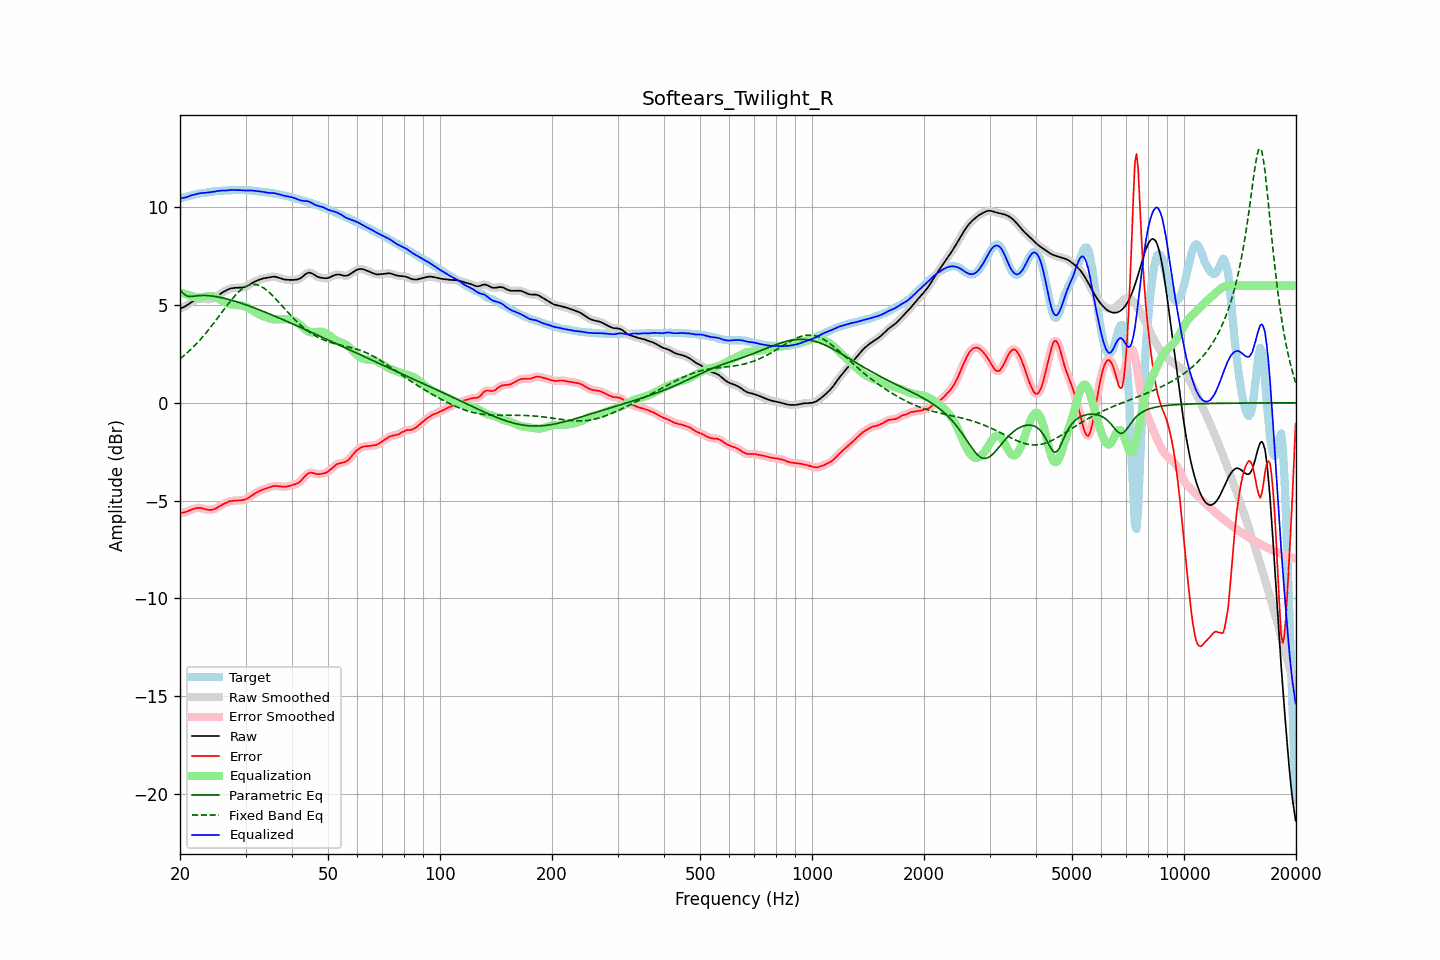

Values plotted in this chart, from the file beside it:
frequency, raw, error, smoothed, error_smoothed, equalization, parametric_eq, fixed_band_eq, equalized_raw, equalized_smoothed, target
20.00, 4.82, -5.62, 4.82, -5.62, 5.66, 5.78, 2.25, 10.48, 10.48, 10.44
20.20, 4.85, -5.62, 4.85, -5.62, 5.63, 5.69, 2.32, 10.48, 10.48, 10.47
20.40, 4.88, -5.61, 4.88, -5.61, 5.60, 5.60, 2.38, 10.48, 10.48, 10.49
20.61, 4.92, -5.60, 4.93, -5.59, 5.57, 5.53, 2.46, 10.49, 10.49, 10.52
20.81, 4.97, -5.57, 4.97, -5.57, 5.54, 5.47, 2.53, 10.52, 10.52, 10.54
21.02, 5.03, -5.54, 5.03, -5.54, 5.52, 5.45, 2.60, 10.54, 10.54, 10.57
21.23, 5.08, -5.50, 5.08, -5.50, 5.49, 5.44, 2.67, 10.58, 10.58, 10.59
21.44, 5.14, -5.47, 5.14, -5.47, 5.47, 5.44, 2.75, 10.61, 10.61, 10.61
21.66, 5.19, -5.44, 5.19, -5.44, 5.44, 5.45, 2.83, 10.63, 10.63, 10.63
21.87, 5.24, -5.41, 5.24, -5.41, 5.41, 5.46, 2.92, 10.65, 10.65, 10.65
22.09, 5.28, -5.39, 5.28, -5.39, 5.40, 5.47, 3.00, 10.67, 10.67, 10.66
22.31, 5.31, -5.38, 5.31, -5.38, 5.39, 5.48, 3.09, 10.69, 10.69, 10.68
22.54, 5.32, -5.37, 5.32, -5.37, 5.39, 5.49, 3.18, 10.71, 10.71, 10.70
22.76, 5.33, -5.38, 5.33, -5.38, 5.39, 5.49, 3.27, 10.72, 10.72, 10.71
22.99, 5.32, -5.40, 5.32, -5.40, 5.41, 5.49, 3.36, 10.73, 10.73, 10.72
23.22, 5.31, -5.42, 5.31, -5.42, 5.42, 5.49, 3.46, 10.73, 10.74, 10.73
23.45, 5.30, -5.45, 5.30, -5.44, 5.44, 5.49, 3.56, 10.74, 10.74, 10.75
23.69, 5.30, -5.46, 5.30, -5.46, 5.46, 5.49, 3.66, 10.75, 10.75, 10.76
23.92, 5.30, -5.47, 5.30, -5.47, 5.47, 5.48, 3.76, 10.76, 10.76, 10.77
24.16, 5.31, -5.48, 5.31, -5.48, 5.47, 5.47, 3.86, 10.77, 10.77, 10.78
24.40, 5.33, -5.47, 5.33, -5.47, 5.46, 5.46, 3.97, 10.78, 10.78, 10.80
24.65, 5.36, -5.45, 5.36, -5.45, 5.43, 5.45, 4.08, 10.79, 10.79, 10.81
24.89, 5.40, -5.41, 5.41, -5.41, 5.40, 5.44, 4.18, 10.81, 10.81, 10.82
25.14, 5.46, -5.37, 5.46, -5.37, 5.37, 5.42, 4.29, 10.83, 10.82, 10.83
25.39, 5.52, -5.32, 5.52, -5.32, 5.32, 5.41, 4.40, 10.84, 10.84, 10.84
25.65, 5.57, -5.27, 5.57, -5.27, 5.27, 5.39, 4.51, 10.85, 10.85, 10.84
25.91, 5.63, -5.22, 5.63, -5.22, 5.23, 5.37, 4.63, 10.85, 10.85, 10.85
26.16, 5.67, -5.18, 5.67, -5.18, 5.18, 5.35, 4.74, 10.85, 10.85, 10.85
26.43, 5.72, -5.14, 5.72, -5.14, 5.14, 5.34, 4.85, 10.86, 10.86, 10.86
26.69, 5.76, -5.10, 5.76, -5.10, 5.10, 5.31, 4.95, 10.86, 10.86, 10.86
26.96, 5.80, -5.06, 5.80, -5.06, 5.07, 5.29, 5.06, 10.87, 10.87, 10.87
27.23, 5.84, -5.03, 5.83, -5.04, 5.04, 5.27, 5.17, 10.88, 10.88, 10.87
27.50, 5.86, -5.02, 5.86, -5.02, 5.03, 5.25, 5.27, 10.88, 10.88, 10.88
27.77, 5.87, -5.01, 5.87, -5.01, 5.01, 5.22, 5.37, 10.88, 10.88, 10.88
28.05, 5.88, -5.00, 5.88, -5.00, 5.01, 5.20, 5.46, 10.88, 10.88, 10.88
28.33, 5.88, -5.00, 5.88, -5.00, 5.00, 5.17, 5.55, 10.88, 10.88, 10.88
28.62, 5.88, -5.00, 5.88, -5.00, 5.00, 5.15, 5.64, 10.88, 10.88, 10.88
28.90, 5.89, -4.99, 5.89, -4.99, 4.99, 5.12, 5.71, 10.88, 10.88, 10.88
29.19, 5.89, -4.99, 5.89, -4.99, 4.98, 5.10, 5.79, 10.87, 10.87, 10.88
29.48, 5.90, -4.98, 5.90, -4.98, 4.97, 5.07, 5.85, 10.87, 10.87, 10.88
29.78, 5.92, -4.96, 5.92, -4.96, 4.94, 5.04, 5.91, 10.86, 10.86, 10.87
30.08, 5.94, -4.93, 5.95, -4.93, 4.91, 5.01, 5.95, 10.86, 10.86, 10.87
30.38, 5.99, -4.88, 5.99, -4.88, 4.87, 4.98, 5.99, 10.86, 10.86, 10.87
30.68, 6.04, -4.83, 6.03, -4.83, 4.83, 4.95, 6.02, 10.86, 10.86, 10.87
30.99, 6.09, -4.77, 6.09, -4.77, 4.78, 4.92, 6.04, 10.86, 10.86, 10.86
31.30, 6.13, -4.72, 6.13, -4.72, 4.72, 4.89, 6.05, 10.86, 10.86, 10.85
31.61, 6.18, -4.66, 6.18, -4.66, 4.67, 4.86, 6.06, 10.85, 10.85, 10.84
31.93, 6.22, -4.61, 6.22, -4.61, 4.62, 4.83, 6.05, 10.84, 10.84, 10.83
32.24, 6.25, -4.57, 6.25, -4.57, 4.57, 4.80, 6.03, 10.82, 10.82, 10.82
32.57, 6.28, -4.53, 6.28, -4.53, 4.53, 4.77, 6.00, 10.81, 10.81, 10.81
32.89, 6.32, -4.49, 6.32, -4.49, 4.49, 4.73, 5.97, 10.81, 10.81, 10.80
33.22, 6.34, -4.45, 6.34, -4.45, 4.45, 4.70, 5.92, 10.80, 10.80, 10.80
33.55, 6.36, -4.42, 6.36, -4.42, 4.42, 4.67, 5.87, 10.79, 10.78, 10.79
33.89, 6.38, -4.40, 6.38, -4.40, 4.39, 4.64, 5.82, 10.77, 10.77, 10.77
34.23, 6.39, -4.37, 6.40, -4.37, 4.36, 4.60, 5.75, 10.75, 10.75, 10.76
34.57, 6.41, -4.34, 6.41, -4.34, 4.33, 4.57, 5.68, 10.74, 10.74, 10.75
34.92, 6.43, -4.31, 6.43, -4.31, 4.31, 4.53, 5.61, 10.74, 10.74, 10.74
35.27, 6.44, -4.28, 6.44, -4.28, 4.29, 4.50, 5.53, 10.73, 10.73, 10.73
35.62, 6.45, -4.26, 6.45, -4.26, 4.27, 4.47, 5.45, 10.73, 10.73, 10.71
35.97, 6.45, -4.25, 6.45, -4.25, 4.27, 4.43, 5.36, 10.72, 10.71, 10.70
... 635 more rows
